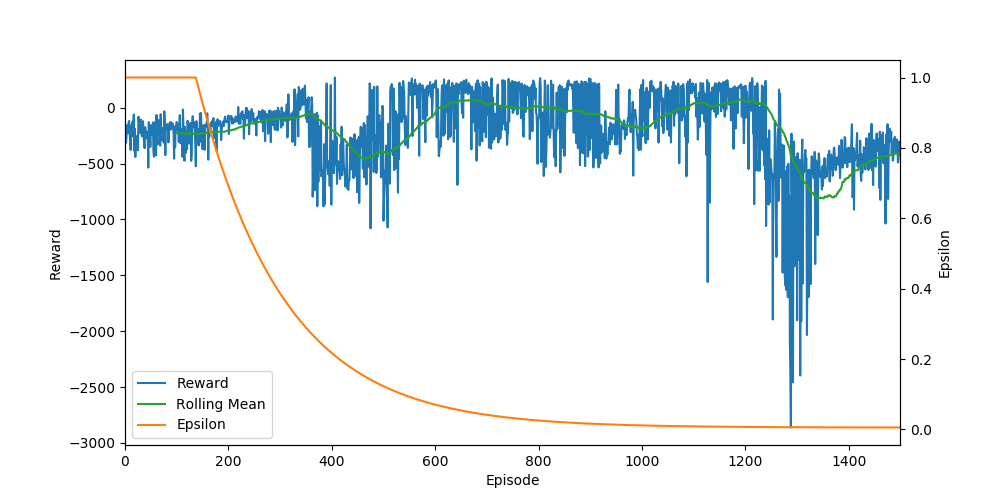

The data file committed next to this chart (first rows):
Ep, Ep_r, epsilon
0, -170.9, 1.0
1, -166.2, 1.0
2, -313, 1.0
3, -249, 1.0
4, -157.7, 1.0
5, -162.3, 1.0
6, -229.3, 1.0
7, -134.1, 1.0
8, -118.6, 1.0
9, -209.5, 1.0
10, -331.7, 1.0
11, -378.4, 1.0
12, -159.8, 1.0
13, -258.7, 1.0
14, -144.1, 1.0
15, -119.8, 1.0
16, -229.7, 1.0
17, -61.56, 1.0
18, -386.1, 1.0
19, -186.6, 1.0
20, -441.3, 1.0
21, -270.7, 1.0
22, -366.2, 1.0
23, -330.5, 1.0
24, -249.7, 1.0
25, -382.3, 1.0
26, -81.22, 1.0
27, -130.7, 1.0
28, -146.2, 1.0
29, -225.1, 1.0
30, -215.4, 1.0
31, -107.8, 1.0
32, -244.2, 1.0
33, -256.2, 1.0
34, -155.1, 1.0
35, -121.6, 1.0
36, -257.4, 1.0
37, -327.2, 1.0
38, -362.7, 1.0
39, -174.3, 1.0
40, -229, 1.0
41, -212.7, 1.0
42, -261, 1.0
43, -278.6, 1.0
44, -216.8, 1.0
45, -536.3, 1.0
46, -129.8, 1.0
47, -309, 1.0
48, -199.8, 1.0
49, -351, 1.0
50, -156.8, 1.0
51, -178.5, 1.0
52, -243.2, 1.0
53, -244.8, 1.0
54, -132.3, 1.0
55, -392.3, 1.0
56, -438.2, 1.0
57, -293.8, 1.0
58, -131.2, 1.0
59, -410.6, 1.0
... 1,440 more rows
